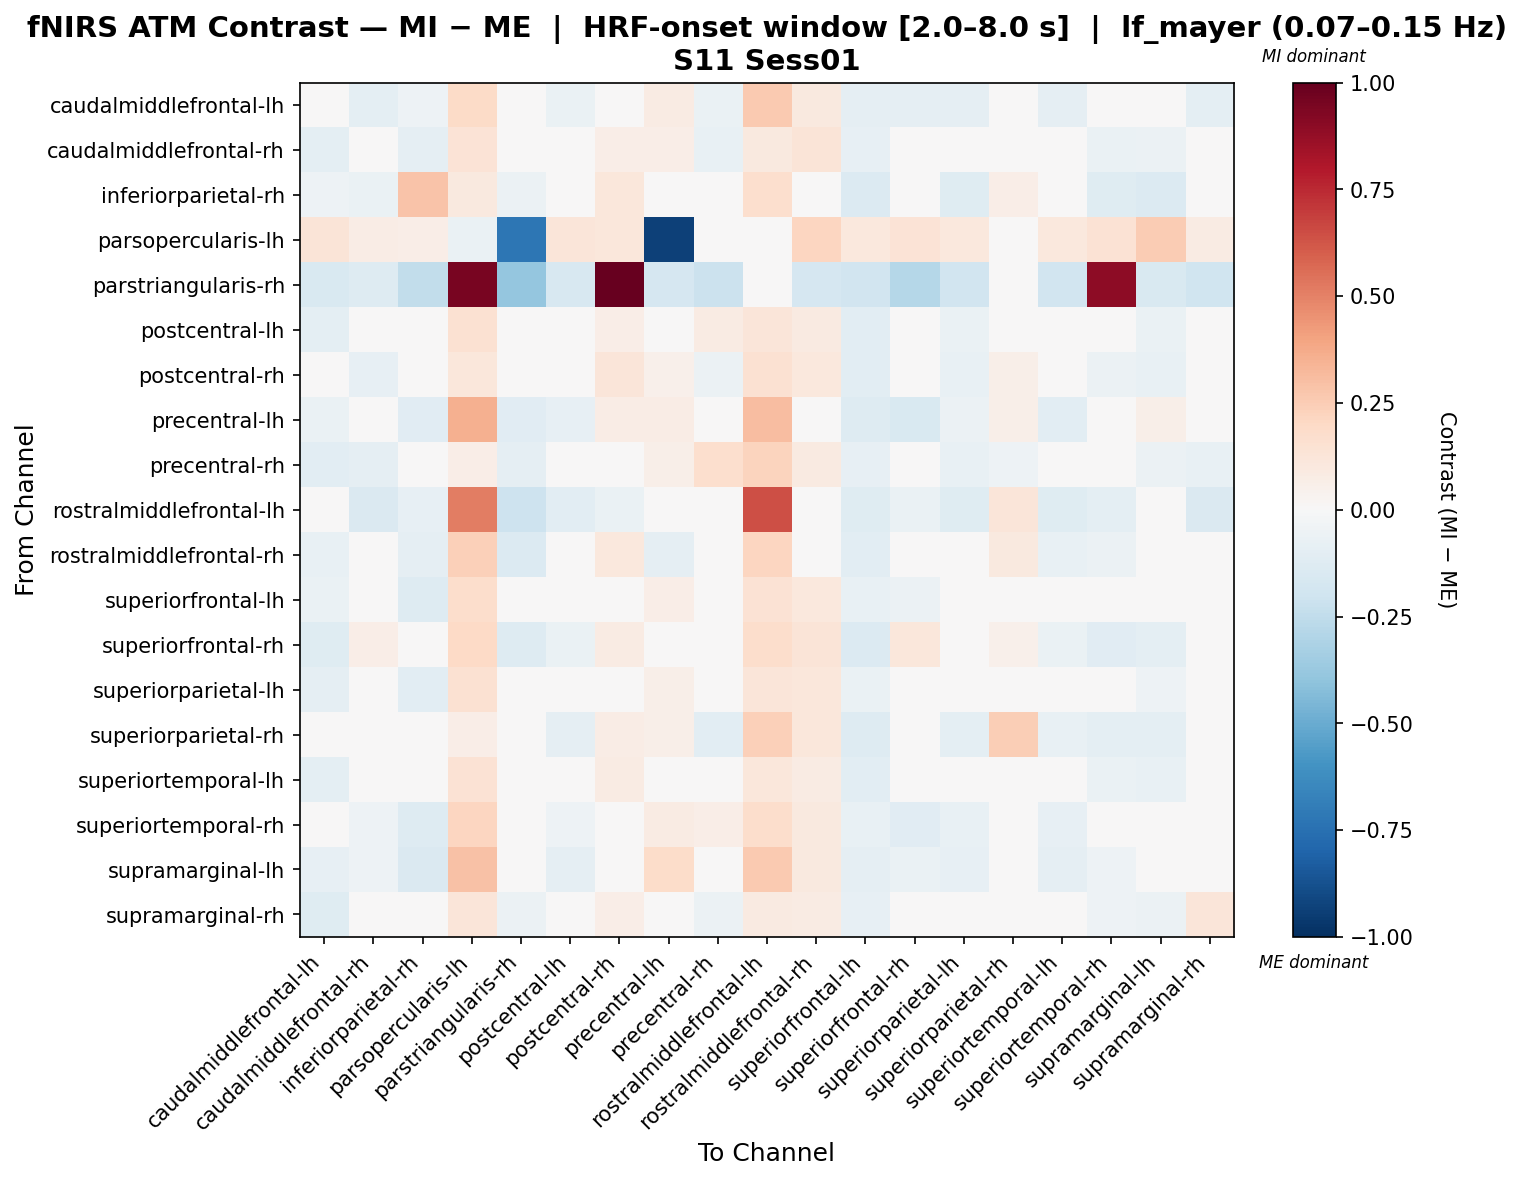

Values plotted in this chart, from the file beside it:
, caudalmiddlefrontal-lh, caudalmiddlefrontal-rh, inferiorparietal-rh, parsopercularis-lh, parstriangularis-rh, postcentral-lh, postcentral-rh, precentral-lh, precentral-rh, rostralmiddlefrontal-lh, rostralmiddlefrontal-rh, superiorfrontal-lh, superiorfrontal-rh, superiorparietal-lh, superiorparietal-rh, superiortemporal-lh, superiortemporal-rh, supramarginal-lh, supramarginal-rh
caudalmiddlefrontal-lh, 0.0369, -0.09511, -0.05263, 0.1903, 0.03319, -0.06559, 0.04794, 0.0832, -0.06671, 0.2623, 0.09469, -0.09052, -0.09117, -0.09052, 0.03754, -0.09052, -0.01401, -0.03357, -0.09567
caudalmiddlefrontal-rh, -0.09904, 0.001318, -0.08854, 0.1356, -0.03553, -0.04158, 0.06645, 0.06852, -0.0751, 0.0981, 0.126, -0.0783, 0.03536, -0.0449, 0.04807, -0.03067, -0.06262, -0.05755, 0.0344
inferiorparietal-rh, -0.05091, -0.06269, 0.2837, 0.09598, -0.05945, -0.02326, 0.1143, -0.01072, 0.007283, 0.1718, 0.01966, -0.1375, -0.04297, -0.1215, 0.06571, -0.03387, -0.1173, -0.1373, 0.03896
parsopercularis-lh, 0.1323, 0.0717, 0.06479, -0.0642, -0.7233, 0.1226, 0.1138, -0.9317, 0.02993, 0.01023, 0.2162, 0.1033, 0.1346, 0.1033, 0.02912, 0.1033, 0.1423, 0.2575, 0.08407
parstriangularis-rh, -0.1494, -0.1257, -0.2426, 0.9458, -0.385, -0.1627, 1.0, -0.1706, -0.2149, 0.005954, -0.1645, -0.1894, -0.2825, -0.1894, -0.03545, -0.1894, 0.8979, -0.1494, -0.1987
postcentral-lh, -0.09421, -0.04134, -0.03487, 0.153, -0.02089, 0.02972, 0.0637, 0.0359, 0.08437, 0.1203, 0.0876, -0.1087, -0.04523, -0.0634, -0.02459, -0.0109, -0.03266, -0.06566, -0.03207
postcentral-rh, -0.04145, -0.0787, 0.00327, 0.1105, -0.01332, -0.02038, 0.1217, 0.05464, -0.05655, 0.1502, 0.1034, -0.1033, -0.01037, -0.0755, 0.05783, -0.02959, -0.05796, -0.07577, -0.03864
precentral-lh, -0.06513, -0.001672, -0.1149, 0.3538, -0.1111, -0.0788, 0.07487, 0.0727, 0.006111, 0.3048, -0.04948, -0.127, -0.1511, -0.05522, 0.06009, -0.1022, -0.04433, 0.05738, -0.02882
precentral-rh, -0.1078, -0.08704, -0.04538, 0.06451, -0.08923, 0.03565, 0.0233, 0.06055, 0.1656, 0.2245, 0.0894, -0.08365, -0.01364, -0.07137, -0.05343, -0.001283, 0.02305, -0.06181, -0.07189
rostralmiddlefrontal-lh, -0.01471, -0.1459, -0.0828, 0.5121, -0.2051, -0.104, -0.06952, -0.02368, 0.003836, 0.6419, 0.01275, -0.1234, -0.06778, -0.1234, 0.118, -0.1234, -0.09425, 0.0322, -0.1429
rostralmiddlefrontal-rh, -0.07791, 0.04609, -0.0882, 0.2418, -0.1351, -0.039, 0.109, -0.08797, 0.03018, 0.2122, 0.03439, -0.1083, -0.04609, -0.0127, 0.09771, -0.07198, -0.0605, -0.04234, -0.00122
superiorfrontal-lh, -0.06315, -0.03384, -0.1283, 0.1765, 0.005014, -0.02447, 0.02529, 0.06301, 0.0005691, 0.1429, 0.1042, -0.0733, -0.05717, -0.03351, -0.0199, -0.04365, -0.004829, -0.01432, -0.021
superiorfrontal-rh, -0.1233, 0.06472, -0.04117, 0.1981, -0.1295, -0.067, 0.08385, -0.04583, 0.001866, 0.1719, 0.1316, -0.1361, 0.1125, -0.01521, 0.05337, -0.06262, -0.1147, -0.09734, 0.01499
superiorparietal-lh, -0.0886, -0.01547, -0.1055, 0.1555, -0.02098, -0.03966, 0.03933, 0.06188, -0.02748, 0.1227, 0.1119, -0.06486, 0.005484, -0.0158, -0.001327, -0.02276, -0.04707, -0.05052, 0.003206
superiorparietal-rh, -0.03546, -0.03901, -0.004959, 0.06376, -0.00145, -0.08654, 0.0761, 0.06184, -0.1017, 0.2373, 0.1148, -0.1314, -0.001948, -0.09954, 0.2477, -0.07532, -0.0954, -0.09658, -0.03221
superiortemporal-lh, -0.1005, -0.02034, -0.02925, 0.1449, -0.03319, 0.005522, 0.0794, 0.02975, 0.04249, 0.1121, 0.08288, -0.1034, -0.02562, -0.04013, -0.005399, 0.00641, -0.0657, -0.07088, -0.009148
superiortemporal-rh, -0.03979, -0.05013, -0.1273, 0.2175, 0.02295, -0.0541, 0.03013, 0.08434, 0.06685, 0.1729, 0.09411, -0.0755, -0.1099, -0.07125, -0.02791, -0.08526, 0.04715, -0.04955, -0.04517
supramarginal-lh, -0.0835, -0.0504, -0.1426, 0.2938, -0.0175, -0.08731, -0.003654, 0.1814, -0.04176, 0.2605, 0.09729, -0.09175, -0.06292, -0.07879, -0.03403, -0.08906, -0.05421, 0.04484, -0.0404
supramarginal-rh, -0.1182, 7.963665331706701e-05, -0.009723, 0.1246, -0.05695, -0.04502, 0.06469, 0.03532, -0.05543, 0.09006, 0.08397, -0.08381, -0.004113, -0.0471, 0.03813, -0.02492, -0.05448, -0.0598, 0.1227
